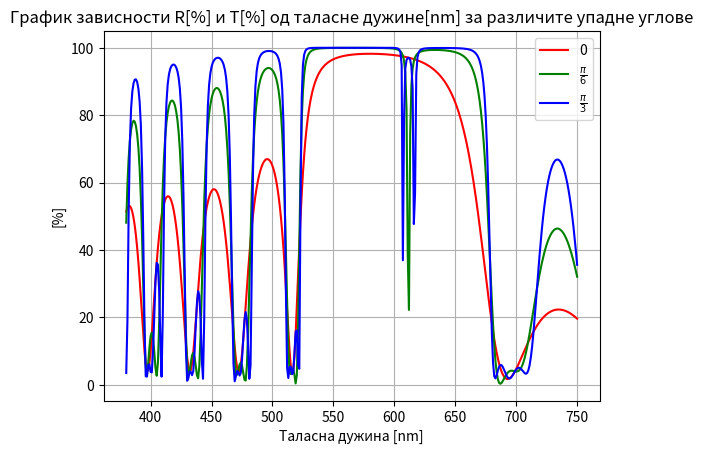

Write the Python code that produced this figure.
#!/bin/python

# [redacted]

import matplotlib.pyplot as plt
import numpy as np
from numpy import linspace
from scipy.integrate import odeint
from scipy.optimize import fsolve
from os import system
from math import sin, cos, asin, sqrt
from numpy import conj, argmin, interp, matrix, pi

_=system("clear")

def zipWith(f, l1, l2):
    return np.array([f(i,j) for (i,j) in zip(l1, l2)])

d = 100e-9
n0 = 1
n1 = 1.36
ns = 1.5

novi = [1, 3.9716, 1.9971, 1.5]
slojevi=[0] + [1, 2]*4 +[ 3]

lambd = linspace(380e-9, 750e-9, 371)#linspace(380e-9, 1e-9, 750e-9)
tetai1 = 0
epsilon0 = 8.845e-12
mi0 = 4*pi*1e-7
pocu = [0, pi/6, pi/3]
pod = [
        {"c":"r", "label":"0"},
        {"c":"g", "label":r"$\frac{\pi}{6}$"},
        {"c":"b", "label":r"$\frac{\pi}{3}$"}
        ]
tetai = [0]
tetat = []
r = []
t = []


k0 = np.array([2*pi/i for i in lambd])


Mn = [matrix("1+0j 0+0j; 0+0j 1+0j") for i in lambd]


for u, tekst in zip(pocu, pod):
    tetai = [0]
    tetat = []
    r = []
    t = []

    for sloj, sled in zip(slojevi, slojevi[1:]):
        for i, l in enumerate(lambd):
            n0 = novi[sloj]
            n1 = novi[sled]
            try:
                tetat += [asin(n0*sin(tetai[i])/n1)]
            except:
                print("Greska")
            tetai += [tetat[-1]]
            Y = sqrt(epsilon0/mi0)*n1*cos(tetat[-1])
            h = n1*d*cos(tetai[-1])
            Mi = matrix([[cos(k0[i]*h),      1j*sin(k0[i]*h)/Y],
                         [1j*Y*sin(k0[i]*h), cos(k0[i]*h)     ]])
            Mn[i]*=Mi
   
    Y0 = sqrt(epsilon0/mi0)*novi[ 0]*cos(tetai[ 0])
    Ys = sqrt(epsilon0/mi0)*novi[-1]*cos(tetat[-1])

    for M in Mn:
        r += [(Y0*M[0, 0]+Y0*Ys*M[0, 1]-M[1, 0]-Ys*M[1, 1])
            / (Y0*M[0, 0]+Y0*Ys*M[0, 1]+M[1, 0]+Ys*M[1, 1])]

        t += [(2*Y0) / (Y0*M[0, 0]+Y0*Ys*M[0, 1]+M[1, 0]+Ys*M[1, 1])]

    r = np.array(r)
    t = np.array(t)

    R = np.real(r*conj(r))
    T = np.real((novi[-1]/novi[0]) * (cos(tetat[-1]) / cos(tetai[0]))*t*conj(t))

    plt.plot(lambd/1e-9, R*100, **tekst)
    #plt.plot(lambd/1e-9, T*100, label ="T[%]", c="r")
plt.legend()
plt.title(f"График зависности R[%] и T[%] од таласне дужине[nm] за различите упадне углове")
plt.xlabel("Таласна дужина [nm]")
plt.ylabel("[%]")
plt.grid()
plt.show()

    #plt.plot(lambd/1e-9, (R+T)*100)
    #plt.grid()
    #plt.show()
